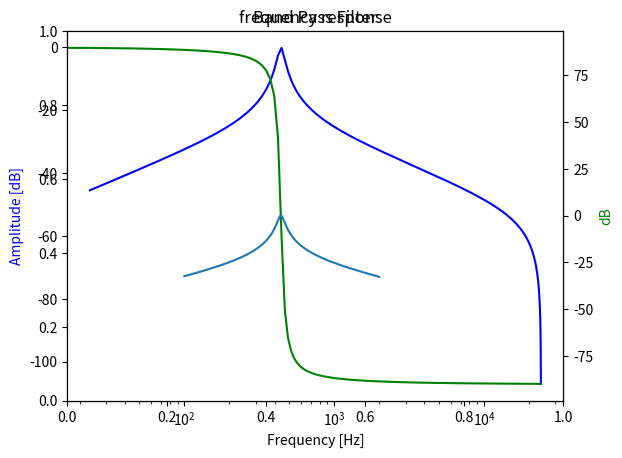

Generate this figure with matplotlib:
#coding:utf-8

#
# A class of iir Band Pass Filter
#

import sys
import numpy as np
from matplotlib import pyplot as plt
from scipy import signal

# Check version
#  Python 3.6.4 on win32 (Windows 10)
#  numpy 1.14.0 
#  matplotlib  2.1.1
#  scipy 1.0.0


class Class_BPF(object):
	def __init__(self, fc=1000, gain=1.0, Q=1.0, sampling_rate=48000):
		# initalize
		self.fc= fc # center frequency of Band Pass Filter by unit is [Hz]
		self.gain= gain # magnification
		self.Q= Q   # Q factor
		# check Q
		if self.Q <= 0.0:
			print ('error: Q must be > 0')
			sys.exit()
		
		self.sr= sampling_rate
		self.a, self.b = self.bpf1()
		
	def bpf1(self,):
		# primary digital filter
		a= np.zeros(3)
		b= np.zeros(3)
		
		wc= 2.0 * np.pi * self.fc / self.sr
		g0= 2.0 * np.tan( wc/2.0)
		
		a[0]=   4.0 +  2.0 * g0 / self.Q +  g0 * g0
		a[1]=  -8.0 + 2.0 * g0 * g0
		a[2]=   4.0 -  2.0 * g0 / self.Q +  g0 * g0
		
		b[0]=   2.0 * self.gain *  g0 / self.Q
		b[2]=  -2.0 * self.gain *  g0 / self.Q
		
		b /= a[0]
		a /= a[0]
		
		return  a,b
		
	def iir2(self,x):
		# filtering process
		# calculate iir filter: x is input, y is output
		# y[0]= b[0] * x[0]  + b[1] * x[-1] + b[2] * x[-1]
		# y[0]= y[0] - a[1] * y[-1] - a[2] * y[-1]
		y= np.zeros(len(x))
		for n in range(len(x)):
			for i in range(len(self.b)):
				if n - i >= 0:
					y[n] += self.b[i] * x[n - i]
			for j in range(1, len(self.a)):
				if n - j >= 0:
					y[n] -= self.a[j] * y[n - j]
		return y
		
	def fone(self, xw):
		# calculate one point of frequecny response
		f= xw / self.sr
		yi= self.b[0] + self.b[1] * np.exp(-2j * np.pi * f) + self.b[2] * np.exp(-2j * np.pi * 2 * f)
		yb= self.a[0] + self.a[1] * np.exp(-2j * np.pi * f) + self.a[2] * np.exp(-2j * np.pi * 2 * f)
		val= yi/yb
		return np.sqrt(val.real ** 2 + val.imag ** 2)

	def H0(self, freq_low=100, freq_high=7500, Band_num=256):
		# get Log scale frequecny response, from freq_low to freq_high, Band_num points
		amp=[]
		freq=[]
		bands= np.zeros(Band_num+1)
		fcl=freq_low * 1.0    # convert to float
		fch=freq_high * 1.0   # convert to float
		delta1=np.power(fch/fcl, 1.0 / (Band_num)) # Log Scale
		bands[0]=fcl
		#print ("i,band = 0", bands[0])
		for i in range(1, Band_num+1):
			bands[i]= bands[i-1] * delta1
			#print ("i,band =", i, bands[i]) 
		for f in bands:
			amp.append(self.fone(f))
		return   np.log10(amp) * 20, bands # = amp value, freq list
		
	def H0_show(self,freq_low=100, freq_high=7500, Band_num=256):
		# draw frequecny response
		plt.xlabel('Hz')
		plt.ylabel('dB')
		plt.title('Band Pass Filter')
		amp, freq=self.H0(freq_low=freq_low, freq_high=freq_high, Band_num=Band_num)
		plt.plot(freq, amp)
		plt.grid()
		plt.show()
		
	def filtering(self, xin):
		# filtering process, using scipy
		return signal.lfilter(self.b, self.a, xin)
		
	def f_show(self, worN=1024):
		# draw frequency response, using scipy
		wlist, fres = signal.freqz(self.b, self.a, worN=worN)
		
		fig = plt.figure()
		ax1 = fig.add_subplot(111)
		flist = wlist / ((2.0 * np.pi) / self.sr)
		plt.title('frequency response')
		ax1 = fig.add_subplot(111)
		
		plt.semilogx(flist, 20 * np.log10(abs(fres)), 'b')  # plt.plot(flist, 20 * np.log10(abs(fres)), 'b')
		plt.ylabel('Amplitude [dB]', color='b')
		plt.xlabel('Frequency [Hz]')
		
		ax2 = ax1.twinx()
		angles = np.unwrap(np.angle(fres))
		angles = angles / ((2.0 * np.pi) / 360.0)
		plt.semilogx(flist, angles, 'g')  # plt.plot(flist, angles, 'g')
		plt.ylabel('Angle(deg)', color='g')
		plt.grid()
		plt.axis('tight')
		plt.show()

if __name__ == '__main__':
	
	# instance
	bpf=Class_BPF(fc=441,  Q=10.0, sampling_rate=48000)
	
	# draw frequecny response, using scipy
	bpf.f_show()
	
	# draw frequecny response
	bpf.H0_show(freq_high=2000)
	
	
#This file uses TAB
